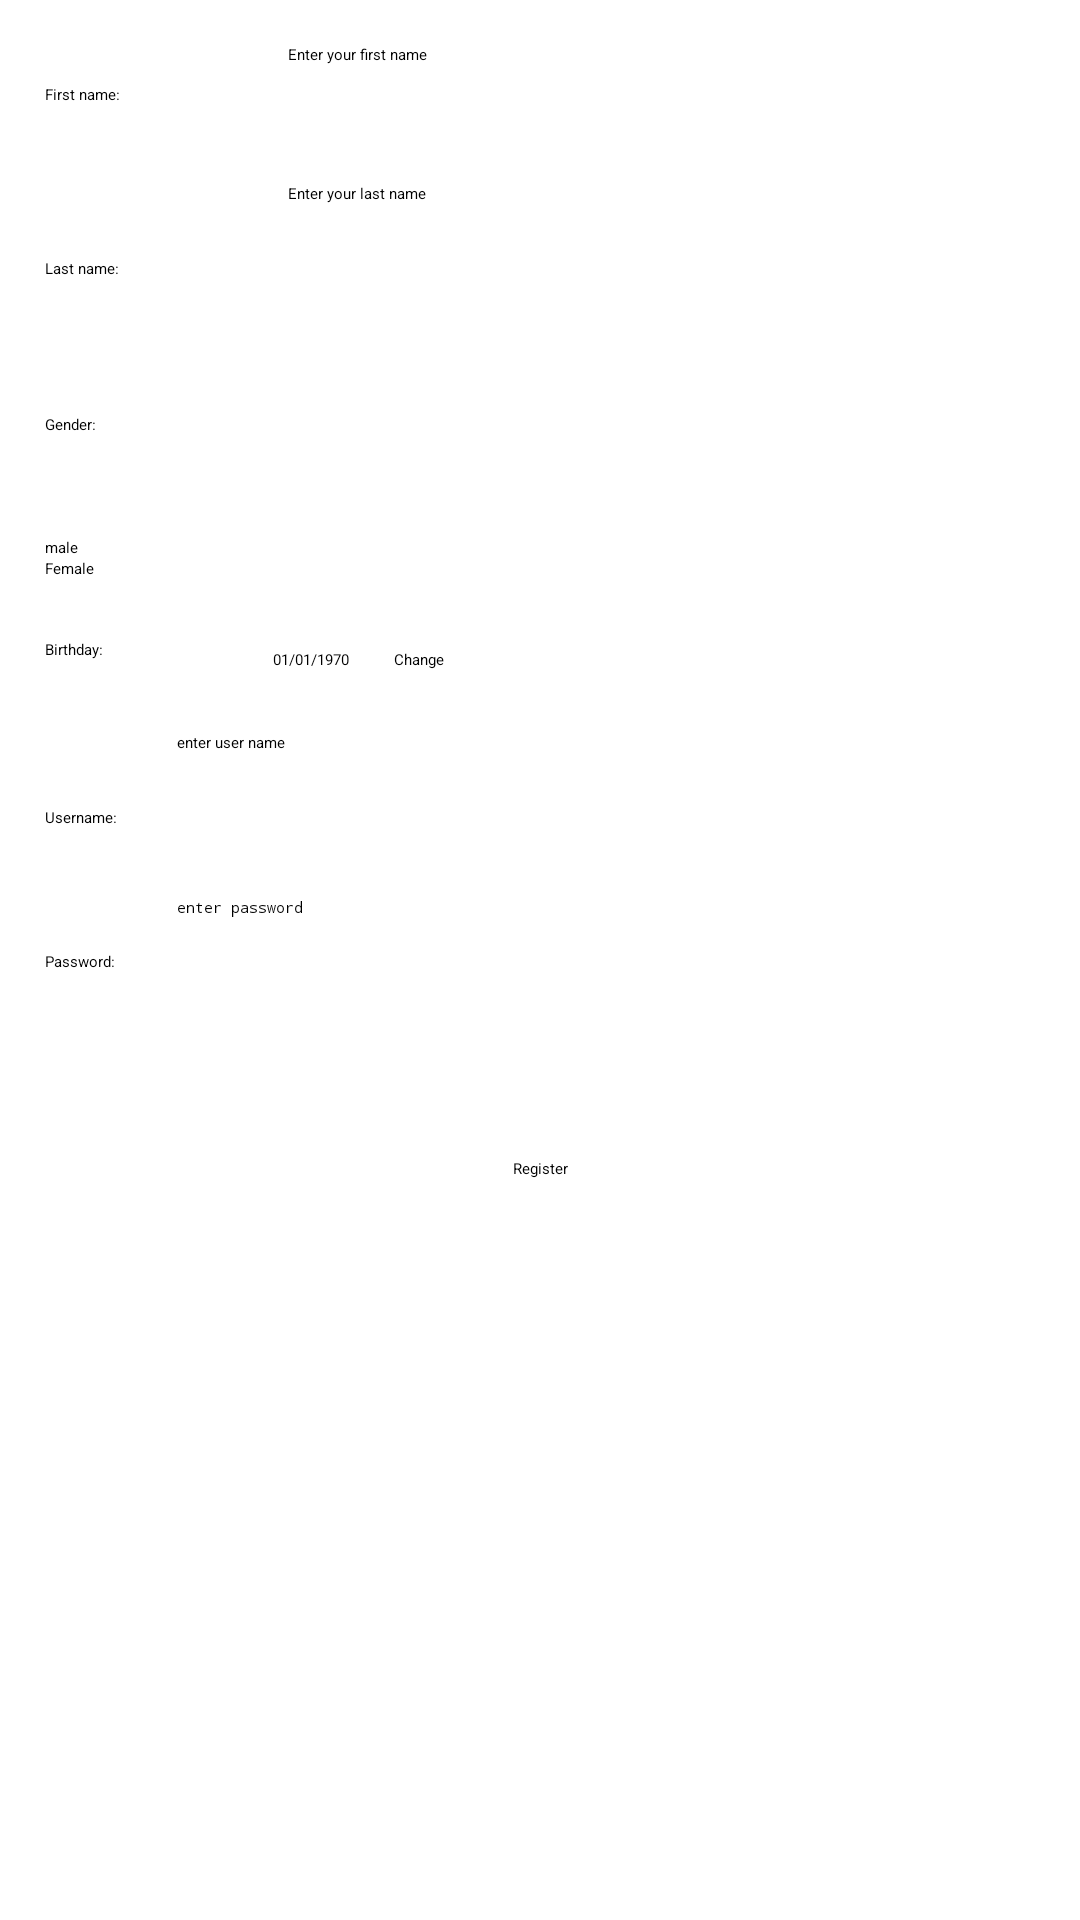

The Android layout XML behind this screen, and the referenced resources:
<!-- AndroidManifest.xml: application theme Theme.RecipeApp2 -->
<!-- res/layout/register.xml -->
<?xml version="1.0" encoding="utf-8"?>
<androidx.constraintlayout.widget.ConstraintLayout xmlns:android="http://schemas.android.com/apk/res/android"
    xmlns:app="http://schemas.android.com/apk/res-auto"
    xmlns:tools="http://schemas.android.com/tools"
    android:layout_width="match_parent"
    android:layout_height="match_parent">

    <TextView
        android:id="@+id/name"
        android:layout_width="81dp"
        android:layout_height="38dp"
        android:layout_marginLeft="15dp"
        android:layout_marginTop="28dp"
        android:text="@string/firstname"
        app:layout_constraintStart_toStartOf="parent"
        app:layout_constraintTop_toTopOf="parent" />

    <EditText
        android:id="@+id/editTextFirstName"
        android:layout_width="252dp"
        android:layout_height="53dp"
        android:layout_marginTop="16dp"
        android:ems="10"
        android:hint="@string/enterfn"
        android:inputType="text"
        app:layout_constraintBottom_toBottomOf="@+id/name"
        app:layout_constraintStart_toEndOf="@+id/name"
        app:layout_constraintTop_toTopOf="parent" />

    <TextView
        android:id="@+id/Family"
        android:layout_width="wrap_content"
        android:layout_height="wrap_content"
        android:layout_marginTop="20dp"
        android:text="@string/lastname"
        app:layout_constraintStart_toStartOf="@+id/name"
        app:layout_constraintTop_toBottomOf="@+id/name" />


    <EditText
        android:id="@+id/editTextLastName"
        android:layout_width="248dp"
        android:layout_height="57dp"
        android:ems="10"
        android:hint="@string/enterln"
        android:inputType="text"
        app:layout_constraintBottom_toBottomOf="@+id/Family"
        app:layout_constraintStart_toEndOf="@+id/name"
        app:layout_constraintTop_toTopOf="@+id/Family" />

    <TextView
        android:id="@+id/textView4"
        android:layout_width="83dp"
        android:layout_height="33dp"
        android:layout_marginTop="20dp"
        android:text="@string/Gender"
        app:layout_constraintStart_toStartOf="@+id/Family"
        app:layout_constraintTop_toBottomOf="@+id/editTextLastName" />

    <RadioGroup
        android:id="@+id/genderRadioGroup"
        android:layout_width="wrap_content"
        android:layout_height="wrap_content"
        android:layout_marginTop="8dp"
        app:layout_constraintStart_toStartOf="@+id/textView4"
        app:layout_constraintTop_toBottomOf="@+id/textView4">

        <RadioButton
            android:id="@+id/radioMale"
            android:layout_width="match_parent"
            android:layout_height="wrap_content"
            android:text="@string/Male" />

        <RadioButton
            android:id="@+id/radioFemale"
            android:layout_width="match_parent"
            android:layout_height="wrap_content"
            android:text="@string/Female" />
    </RadioGroup>

    <TextView
        android:id="@+id/textBirthday"
        android:layout_width="68dp"
        android:layout_height="26dp"
        android:layout_marginTop="20dp"
        android:text="@string/birthday"
        app:layout_constraintStart_toStartOf="@+id/genderRadioGroup"
        app:layout_constraintTop_toBottomOf="@+id/genderRadioGroup" />

    <TextView
        android:id="@+id/textViewBirthday"
        android:layout_width="wrap_content"
        android:layout_height="wrap_content"
        android:layout_marginLeft="8dp"
        android:text="@string/_01_01_1970"
        app:layout_constraintBottom_toBottomOf="@+id/textBirthday"
        app:layout_constraintStart_toEndOf="@+id/textBirthday"
        app:layout_constraintTop_toTopOf="@+id/textBirthday"
        app:layout_constraintVertical_bias="0.176" />

    <Button
        android:id="@+id/changeDateButton"
        android:layout_width="wrap_content"
        android:layout_height="wrap_content"
        android:layout_marginLeft="15dp"
        android:text="@string/change"
        app:layout_constraintBottom_toBottomOf="@+id/textViewBirthday"
        app:layout_constraintStart_toEndOf="@+id/textViewBirthday"
        app:layout_constraintTop_toTopOf="@+id/textViewBirthday" />

    <TextView
        android:id="@+id/TryUser"
        android:layout_width="wrap_content"
        android:layout_height="wrap_content"
        android:layout_marginTop="30dp"
        android:text="@string/username"
        app:layout_constraintStart_toStartOf="@+id/textBirthday"
        app:layout_constraintTop_toBottomOf="@+id/textBirthday" />

    <EditText
        android:id="@+id/usernameEditText"
        android:layout_width="266dp"
        android:layout_height="55dp"
        android:layout_marginStart="20dp"
        android:ems="10"
        android:hint="@string/enterusername"
        android:inputType="text"
        app:layout_constraintBottom_toBottomOf="@+id/TryUser"
        app:layout_constraintStart_toEndOf="@+id/TryUser"
        app:layout_constraintTop_toTopOf="@+id/TryUser"
        app:layout_constraintVertical_bias="0.527" />

    <TextView
        android:id="@+id/tryPass"
        android:layout_width="78dp"
        android:layout_height="21dp"
        android:text="@string/password"
        app:layout_constraintBottom_toBottomOf="@+id/passwordEditText"
        app:layout_constraintStart_toStartOf="@+id/TryUser"
        app:layout_constraintTop_toTopOf="@+id/passwordEditText" />

    <EditText
        android:id="@+id/passwordEditText"
        android:layout_width="237dp"
        android:layout_height="57dp"
        android:ems="10"
        android:hint="@string/enterpassword"
        android:inputType="textPassword"
        app:layout_constraintStart_toStartOf="@+id/usernameEditText"
        app:layout_constraintTop_toBottomOf="@+id/usernameEditText" />

    <Button
        android:id="@+id/saveregister"
        android:layout_width="wrap_content"
        android:layout_height="wrap_content"
        android:layout_marginTop="30dp"
        android:text="@string/register"
        app:layout_constraintEnd_toEndOf="parent"
        app:layout_constraintStart_toStartOf="parent"
        app:layout_constraintTop_toBottomOf="@+id/passwordEditText" />


</androidx.constraintlayout.widget.ConstraintLayout>
<!-- resources referenced by this layout -->
<resources>
  <string name="Female">Female</string>
  <string name="Gender">Gender:</string>
  <string name="Male">"male "</string>
  <string name="_01_01_1970">01/01/1970</string>
  <string name="birthday">Birthday:</string>
  <string name="change">Change</string>
  <string name="enterfn">Enter your first name</string>
  <string name="enterln">Enter your last name</string>
  <string name="enterpassword">enter password</string>
  <string name="enterusername">enter user name</string>
  <string name="firstname">First name:</string>
  <string name="lastname">Last name:</string>
  <string name="password">Password:</string>
  <string name="register">Register</string>
  <string name="username">Username:</string>
</resources>
